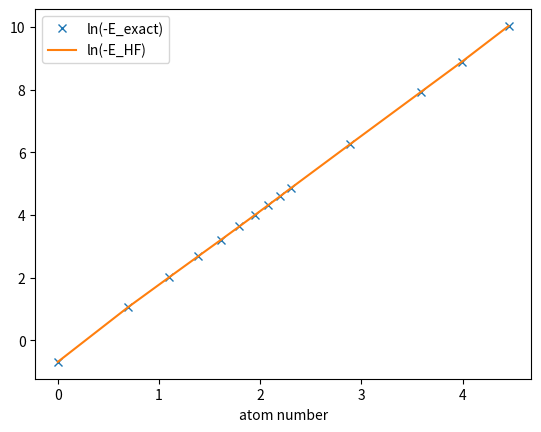

Recreate this plot in Python.
import numpy as np
import matplotlib.pyplot as plt
plt.ion()

# the ABC of DFT, chap5.3, table5-1
tmp0 = '''
atom atom_number E_HF E_exact E_correlation
H 1 -0.5 -0.5 0
He 2 -2.862 -2.904 -0.042
Li 3 -7.433 -7.478 -0.045
Be 4 -14.573 -14.667 -0.094
B 5 -24.529 -24.654 -0.125
C 6 -37.689 -37.845 -0.156
N 7 -54.401 -54.589 -0.188
O 8 -74.809 -75.067 -0.258
F 9 -99.409 -99.733 -0.324
Ne 10 -128.547 -128.937 -0.39
Ar 18 -526.817 -527.539 -0.722
Kr 36 -2752.055 -2753.94 -1.89
Xe 54 -7232.138 -7235.23 -3.09
Rn 86 -22866.745 -22872.5 -5.7
'''
tmp1 = [x.split() for x in tmp0.strip().split('\n')]
z0 = {
    'atom': [x[0] for x in tmp1[1:]],
    'atom_number': np.array([float(x[1]) for x in tmp1[1:]]),
    'E_HF': np.array([float(x[2]) for x in tmp1[1:]]),
    'E_exact': np.array([float(x[3]) for x in tmp1[1:]]),
    'E_correlation': np.array([float(x[4]) for x in tmp1[1:]]),
}
assert np.all(np.abs(z0['E_exact'] - (z0['E_HF']+z0['E_correlation']))<0.1)
fig,ax = plt.subplots()
ax.plot(np.log(z0['atom_number']), np.log(-z0['E_exact']), 'x', label='ln(-E_exact)')
ax.plot(np.log(z0['atom_number']), np.log(-z0['E_HF']), label='ln(-E_HF)')
ax.set_xlabel('atom number')
ax.legend()
